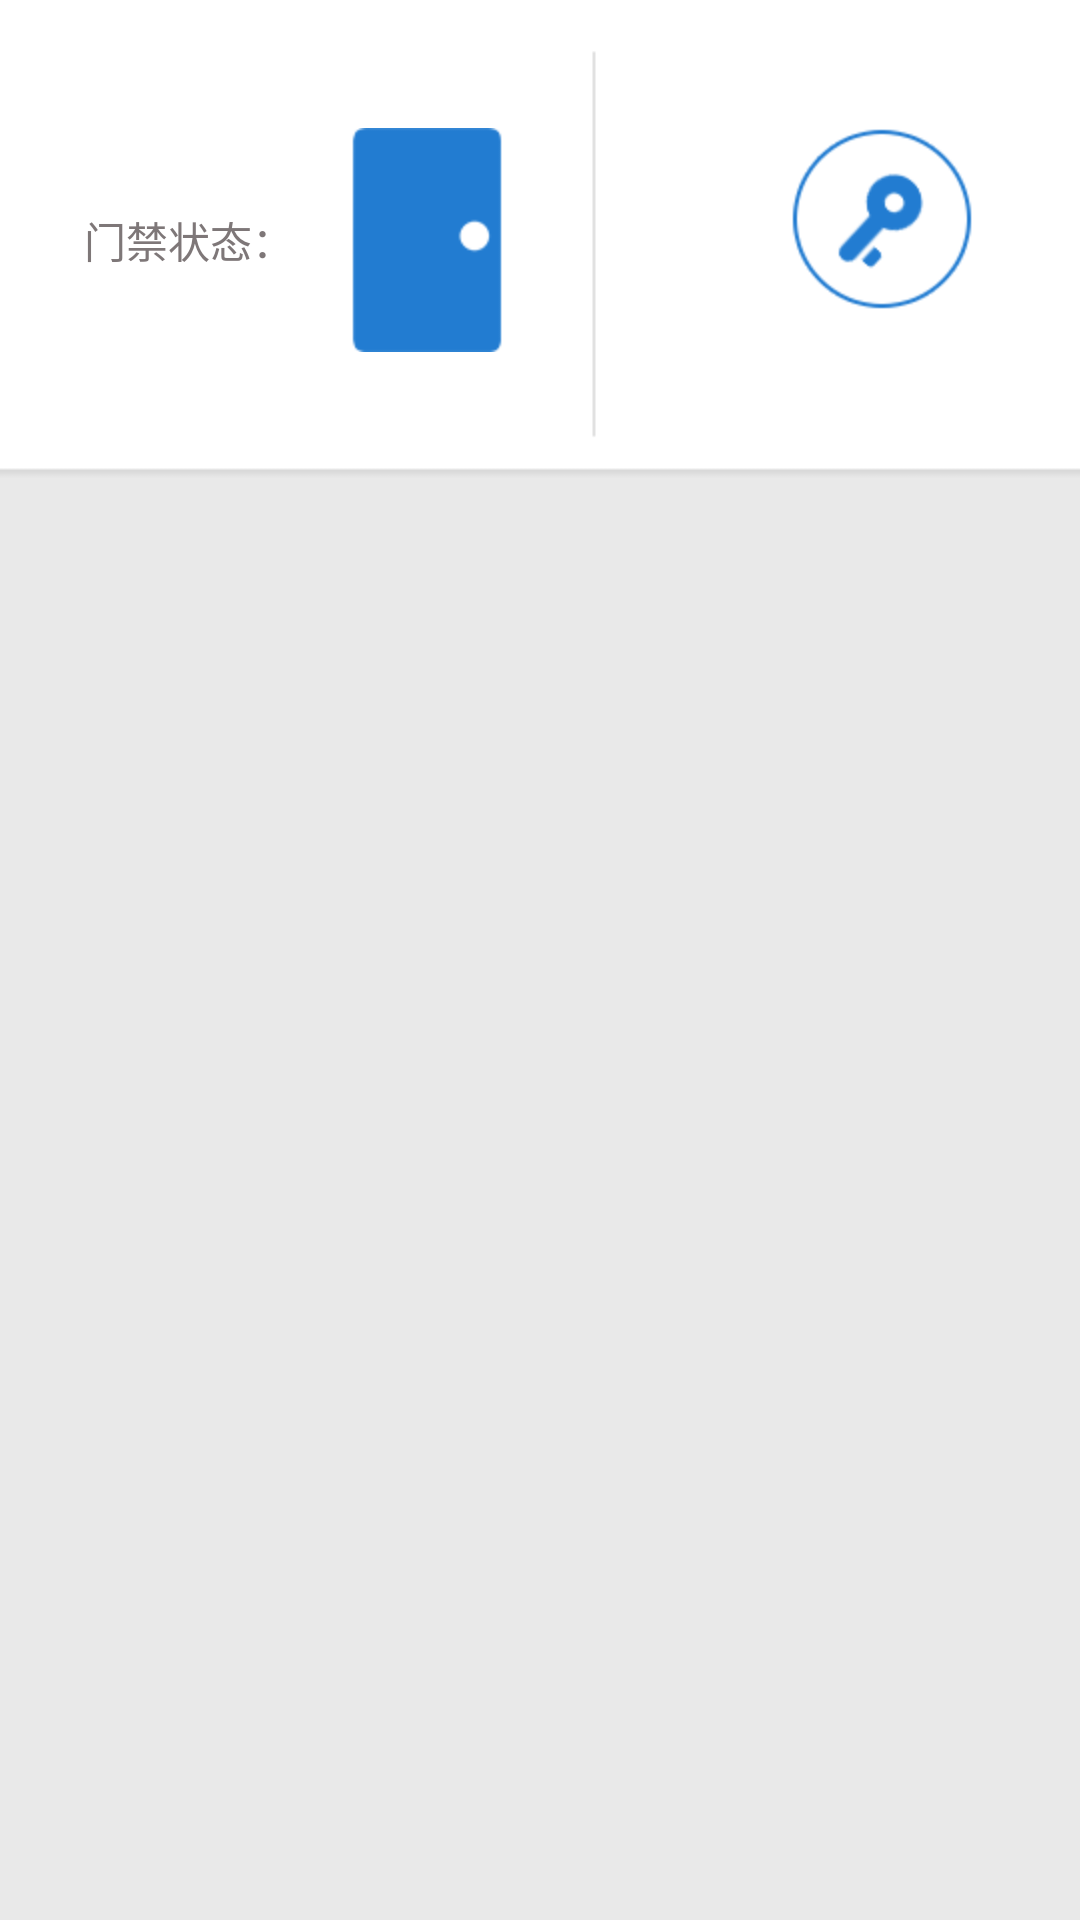

Produce the Android XML layout that renders to this screen, including the resource entries it uses.
<!-- AndroidManifest.xml: application theme Theme.AppCompat.NoActionBar -->
<!-- res/layout/acs.xml -->
<?xml version="1.0" encoding="utf-8"?>
<LinearLayout xmlns:android="http://schemas.android.com/apk/res/android"
              android:orientation="vertical"
              android:layout_width="match_parent"
              android:layout_height="match_parent" android:background="@color/my_acs_background">
    <RelativeLayout
          android:layout_width="match_parent"
          android:layout_height="0dp" android:background="@drawable/door_c_mj_bg"
        android:layout_weight="1">
        <TextView
            android:layout_width="wrap_content"
            android:layout_height="wrap_content"
            android:text="门禁状态："
            android:id="@+id/textView4"
            android:layout_marginLeft="28dp"
            android:layout_marginStart="28dp" android:textColor="#7e7778"
            android:layout_centerVertical="true" android:layout_alignParentLeft="true"
            android:layout_alignParentStart="true"/>
        <ImageView
            android:layout_width="wrap_content"
            android:layout_height="wrap_content"
            android:id="@+id/img_start"
            android:src="@drawable/door_c_mj"
            android:layout_centerVertical="true" android:layout_toRightOf="@+id/textView4"
            android:layout_toEndOf="@+id/textView4" android:layout_marginLeft="19dp"
            android:layout_marginStart="19dp"/>
        <ImageView
            android:layout_width="wrap_content"
            android:layout_height="wrap_content"
            android:id="@+id/img_open"
            android:src="@drawable/acs_btn_open"
            android:layout_marginRight="35dp"
            android:layout_marginEnd="35dp"
            android:layout_alignTop="@+id/img_start" android:layout_alignParentRight="true"
            android:layout_alignParentEnd="true"/>
    </RelativeLayout>
    <RelativeLayout
        android:layout_width="match_parent"
        android:layout_height="0dp"
        android:layout_weight="3">

        <ListView
            android:layout_width="wrap_content"
            android:layout_height="wrap_content"
            android:id="@+id/listView"
            android:layout_alignParentLeft="true" android:layout_alignParentStart="true"
            android:layout_margin="30dp"/>
    </RelativeLayout>
</LinearLayout>
<!-- resources referenced by this layout -->
<resources>
  <color name="my_acs_background">#E9E9E9</color>
  <!-- drawable acs_btn_open (drawable) -->
  <?xml version="1.0" encoding="utf-8"?>
  <selector
    xmlns:android="http://schemas.android.com/apk/res/android">  
      <item android:state_pressed="true" android:drawable="@drawable/door_c_act_suo" />
      <item android:drawable="@drawable/door_c_suo" />
  </selector>
  <!-- drawable door_c_mj: png bitmap (drawable-hdpi, 1640 bytes) -->
  <!-- drawable door_c_mj_bg: png bitmap (drawable-hdpi, 1779 bytes) -->
  <!-- drawable door_c_act_suo: png bitmap (drawable-hdpi, 3830 bytes) -->
  <!-- drawable door_c_suo: png bitmap (drawable-hdpi, 4158 bytes) -->
</resources>
